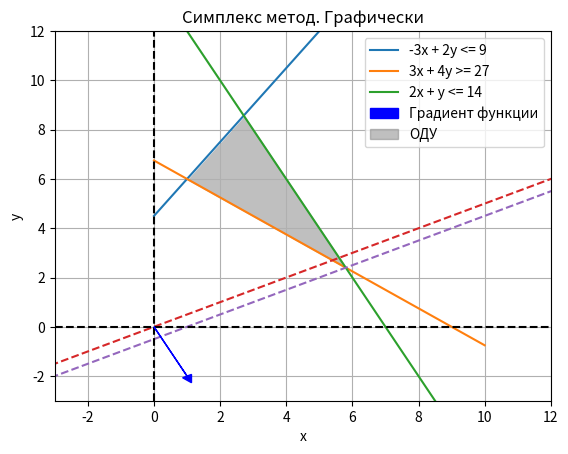

Recreate this plot in Python.
import numpy as np
import matplotlib.pyplot as plt

# Функция для построения графика
def plot_constraints():
    # Определение ограничений
    x = np.linspace(0, 10, 400)
    y1 = (3*x + 9) / 2
    y2 = (27 - 3*x) / 4
    y3 = 14 - 2*x

    # Отображение ограничений
    plt.plot(x, y1, label='-3x + 2y <= 9')
    plt.plot(x, y2, label='3x + 4y >= 27')
    plt.plot(x, y3, label='2x + y <= 14')

    plt.plot([-6, 0, 2, 14], [-3, 0, 1, 7], linestyle='--')
    plt.plot([-6.2, 3.8, 5.8, 15.8], [-3.6, 1.4, 2.4, 7.4], linestyle='--')

    # Ограничение по x >= 0
    plt.axvline(x=0, color='black', linestyle='--')

    # Ограничение по y >= 0
    plt.axhline(y=0, color='black', linestyle='--')

    # Градиент исходной функции
    gradient = [1, -2]
    plt.arrow(0, 0, gradient[0], gradient[1], head_width=0.3, head_length=0.3, fc='blue', ec='blue', label='Градиент функции', zorder=5)

    plt.fill_between(x, y3, y2, where=(y3 >= y2), color='gray', alpha=0.5, label='ОДУ')
    plt.fill_between(x, y3, y1, where=(y1 <= y3), color='white')

    # Задаем область для рисования графика
    plt.xlim(-3, 12)
    plt.ylim(-3, 12)

    # Название графика и подписи осей
    plt.title('Симплекс метод. Графически')
    plt.xlabel('x')
    plt.ylabel('y')

    # Включение легенды
    plt.legend()

    # Вывод графика
    plt.grid(True)
    plt.show()

# Вызываем функцию для построения графика
plot_constraints()
